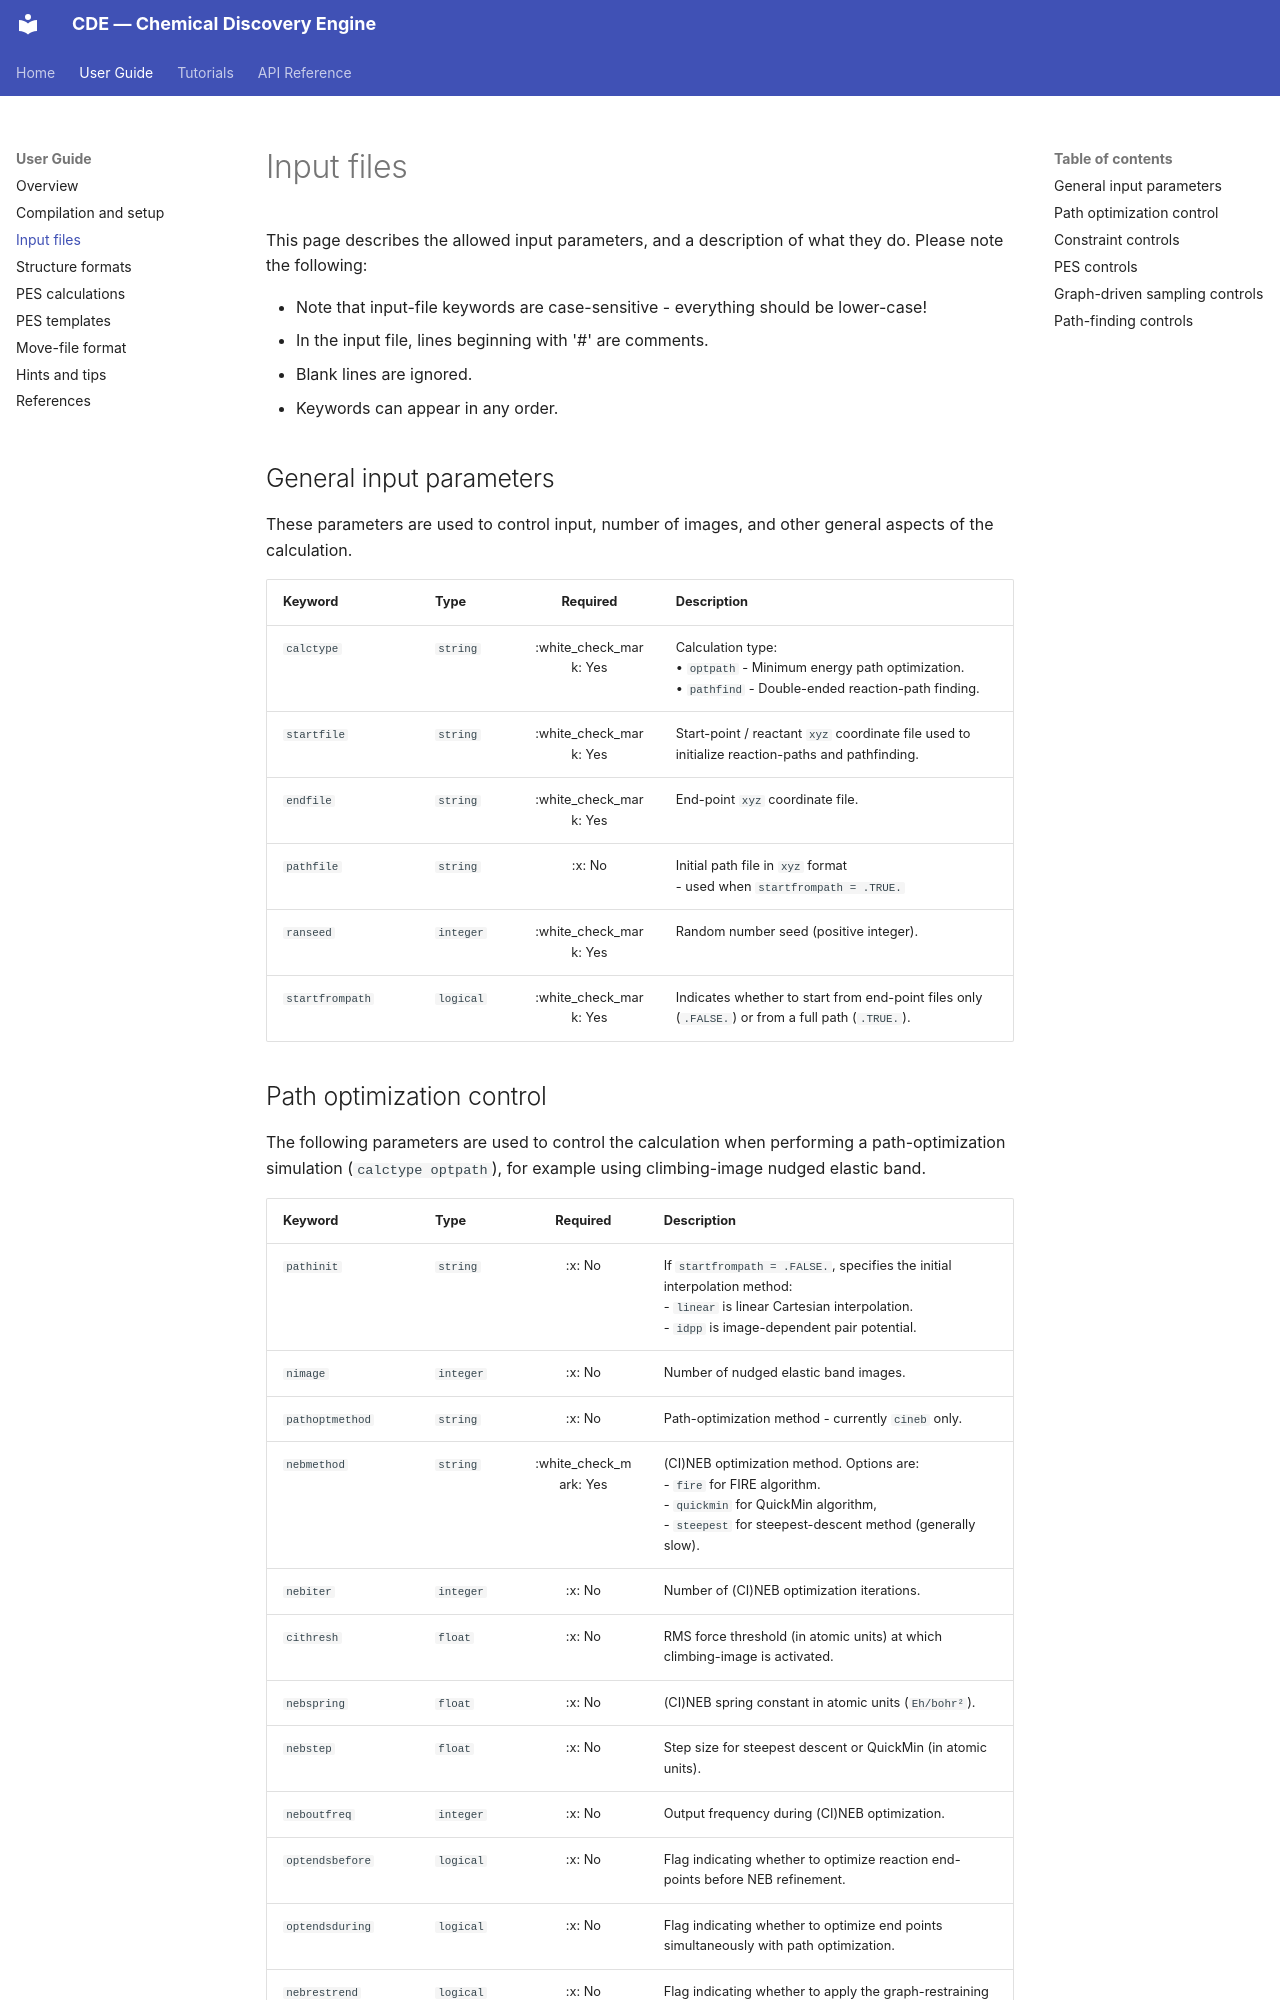

repository: HabershonLab/cde · page: user-guide/annotated-input/index.html · generator: mkdocs

This page describes the allowed input parameters, and a description of what they do. Please note the following:

- Note that input-file keywords are case-sensitive - everything should be lower-case!
- In the input file, lines beginning with '#' are comments.
- Blank lines are ignored.
- Keywords can appear in any order.

<!-- ## Input file examples

Select your desired `calctype` below to view its specific required fields and configuration schema.

=== "🚀 AWS S3 Integration"

    ```yaml
    integration_type: "aws_s3"
    configuration:
      bucket_name: "<string>"
      region: "<string>"
      role_arn: "<string>"
    ```

=== "☁ Google Cloud Storage"

    ```yaml
    integration_type: "gcs"
    configuration:
      project_id: "<string>"
      bucket_name: "<string>"
      credentials_json: "<string>"
    ``` -->


## General input parameters

These parameters are used to control input, number of images, and other general aspects of the calculation.

| <div style="width: 120px;">Keyword</div>  | Type | Required | Description |
| :--- | :--- | :---: | :--- |
| `calctype` | `string` | :white_check_mark: Yes | Calculation type:<br>• `optpath` - Minimum energy path optimization.<br>• `pathfind` - Double-ended reaction-path finding.<br> |
| `startfile` | `string` | :white_check_mark: Yes | Start-point / reactant `xyz` coordinate file used to initialize reaction-paths and pathfinding. |
| `endfile` | `string` | :white_check_mark: Yes | End-point `xyz` coordinate file. |
| `pathfile` | `string` | :x: No | Initial path file in `xyz` format <br>- used when `startfrompath = .TRUE.` |
| `ranseed` | `integer` | :white_check_mark: Yes | Random number seed (positive integer). |
| `startfrompath` | `logical` | :white_check_mark: Yes | Indicates whether to start from end-point files only (`.FALSE.`) or from a full path (`.TRUE.`). |
